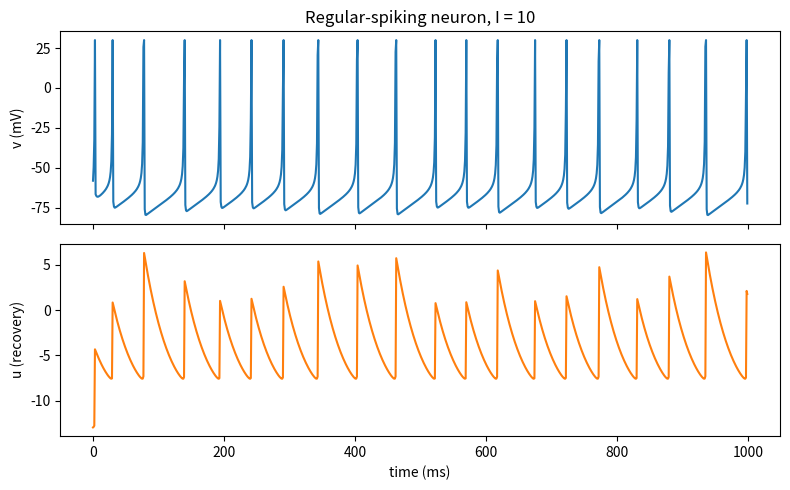

Reproduce this figure in Python.
import matplotlib.pyplot as plt

HALF_DT = 0.5   # ms; v is advanced in two half-steps per 1 ms step
V_PEAK = 30.0   # mV; spike cutoff where we reset

class Neuron:
    def __init__(self, a, b, c, d, v0=-65.0):
        self.a, self.b, self.c, self.d = a, b, c, d
        self.v = v0
        self.u = b * v0

def step(n, I):
    """Advance neuron n by 1 ms with input I. Return True if it spiked."""
    for _ in range(2):
        n.v += HALF_DT * (0.04 * n.v**2 + 5 * n.v + 140 - n.u + I)
    n.u += n.a * (n.b * n.v - n.u)
    if n.v >= V_PEAK:
        n.v = n.c
        n.u += n.d
        return True
    return False

def simulate(n, I, T):
    """Run n for T ms with constant input I. Return v trace, u trace, spike times (ms)."""
    v_trace, u_trace, spike_times = [], [], []
    for t in range(T):
        if step(n, I):
            v_trace.append(V_PEAK)
            spike_times.append(t)
        else:
            v_trace.append(n.v)
        u_trace.append(n.u)
    return v_trace, u_trace, spike_times

if __name__ == "__main__":
    T = 1000
    n = Neuron(a=0.02, b=0.2, c=-65, d=8)
    v_trace, u_trace, spikes = simulate(n, I=10, T=T)
    print(f"{len(spikes)} spikes in {T} ms")

    fig, (ax_v, ax_u) = plt.subplots(2, 1, sharex=True, figsize=(8, 5))
    ax_v.plot(v_trace)
    ax_v.set_ylabel("v (mV)")
    ax_v.set_title("Regular-spiking neuron, I = 10")
    ax_u.plot(u_trace, color="tab:orange")
    ax_u.set_ylabel("u (recovery)")
    ax_u.set_xlabel("time (ms)")
    plt.tight_layout()
    plt.show()
